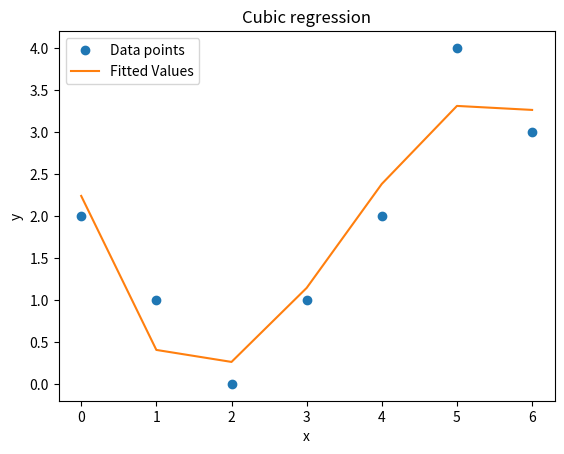

Write the Python code that produced this figure.
import numpy as np
import matplotlib.pyplot as plt


def cubic_regression(x, y):
    X = np.column_stack((x ** 3, x ** 2, x, np.ones(x.size)))
    beta = np.linalg.solve(X.T @ X, X.T @ y)
    yhat = X @ beta
    return [beta, yhat]  # return a list


x = np.array([[0, 1, 2, 3, 4, 5, 6]]).T
y = np.array([[2, 1, 0, 1, 2, 4, 3]]).T

beta = cubic_regression(x, y)[0]  # the beta values are at position 0 of the list
yhat = cubic_regression(x, y)[1]

# make a plot, visualizing the regression fit
plt.plot(x, y, "o")
plt.plot(x, yhat)
plt.xlabel("x")
plt.ylabel("y")
plt.title("Cubic regression")
plt.legend(["Data points", "Fitted Values"])
plt.show()
